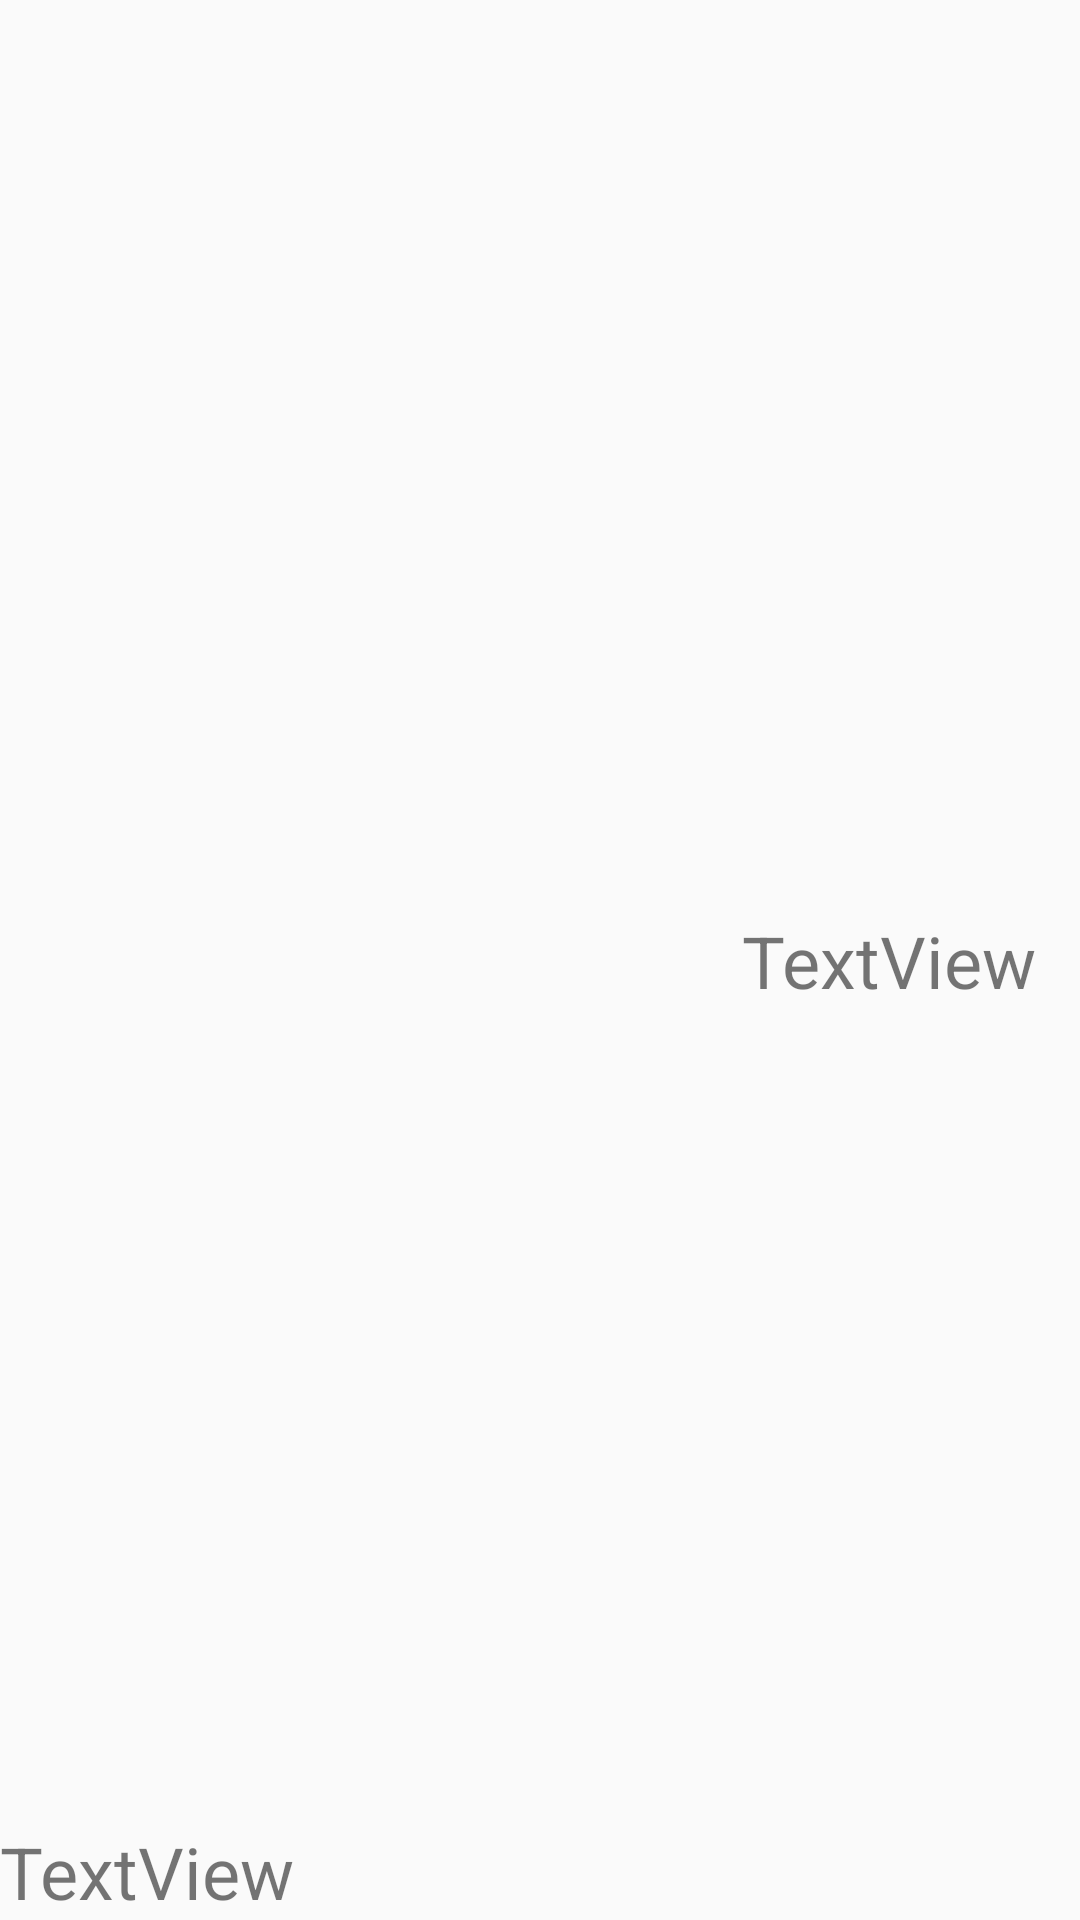

Here is an Android app screen rendered from its layout file. Give the layout XML and the strings, colors and styles it references.
<!-- AndroidManifest.xml: application theme AppTheme -->
<!-- res/layout/custom_language_list_view.xml -->
<?xml version="1.0" encoding="utf-8"?>
<android.support.constraint.ConstraintLayout xmlns:android="http://schemas.android.com/apk/res/android"
    xmlns:app="http://schemas.android.com/apk/res-auto"
    xmlns:tools="http://schemas.android.com/tools"
    android:layout_width="match_parent"
    android:layout_height="wrap_content">

    <TextView
        android:id="@+id/textView7"
        android:layout_width="262dp"
        android:layout_height="wrap_content"
        android:layout_alignParentStart="true"
        android:layout_alignParentTop="true"
        android:layout_marginEnd="8dp"
        android:text="TextView"
        android:textSize="24sp"
        app:layout_constraintBottom_toBottomOf="parent"
        app:layout_constraintEnd_toEndOf="parent"
        app:layout_constraintHorizontal_bias="0.0"
        app:layout_constraintStart_toStartOf="parent"
        app:layout_constraintTop_toTopOf="parent"
        app:layout_constraintVertical_bias="1.0" />

    <TextView
        android:id="@+id/textView8"
        android:layout_width="113dp"
        android:layout_height="wrap_content"
        android:layout_alignParentEnd="true"
        android:layout_alignParentTop="true"
        android:layout_marginStart="8dp"
        android:text="TextView"
        android:textSize="24sp"
        app:layout_constraintBottom_toBottomOf="parent"
        app:layout_constraintEnd_toEndOf="parent"
        app:layout_constraintHorizontal_bias="0.99"
        app:layout_constraintStart_toEndOf="@+id/textView7"
        app:layout_constraintTop_toTopOf="parent" />
</android.support.constraint.ConstraintLayout>
<!-- resources referenced by this layout -->
<resources>
  <style name="AppTheme" parent="Theme.AppCompat.Light.DarkActionBar">
          
          <item name="colorPrimary">@color/colorPrimary</item>
          <item name="colorPrimaryDark">@color/colorPrimaryDark</item>
          <item name="colorAccent">@color/colorAccent</item>
      </style>
  <color name="colorPrimary">#396ab8</color>
  <color name="colorPrimaryDark">#5959be</color>
  <color name="colorAccent">#ffffff</color>
</resources>
